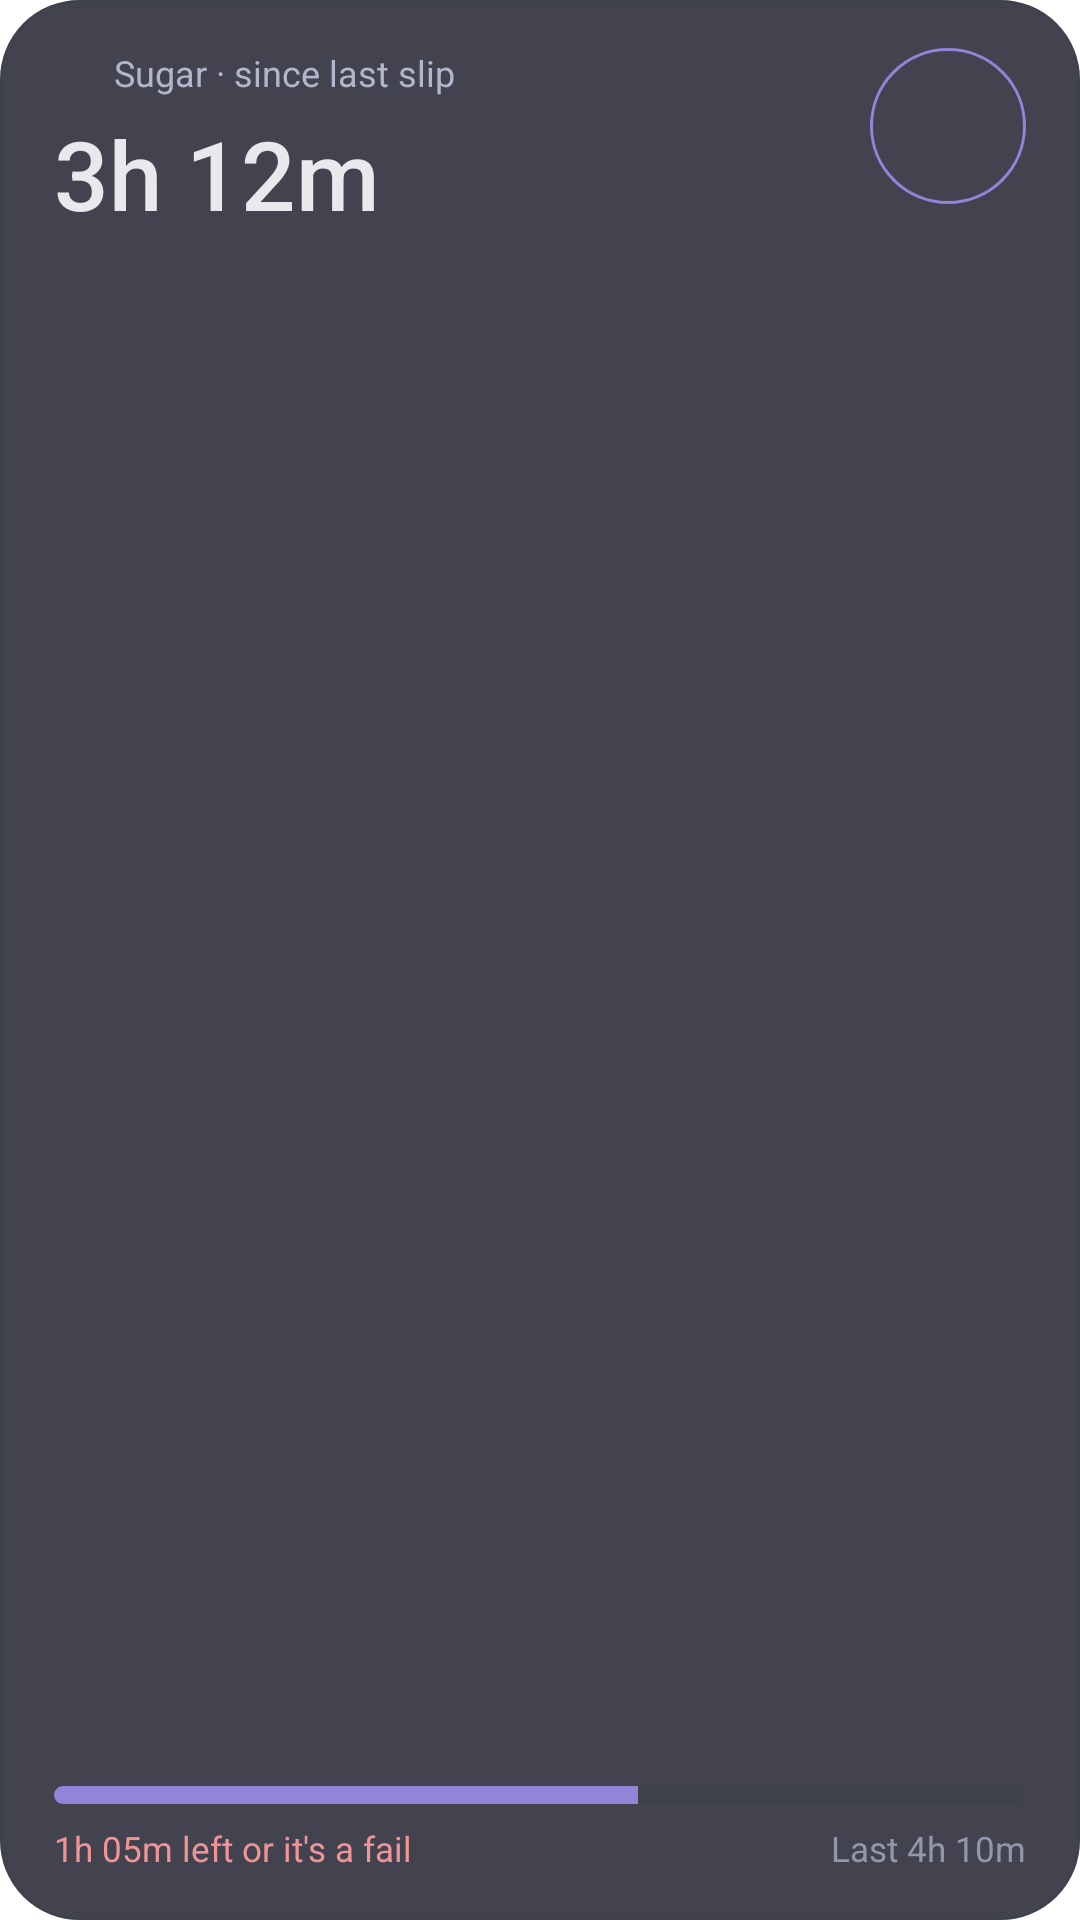

Reconstruct the res/layout file that produces this screen, plus the resources it refers to.
<!-- AndroidManifest.xml: fallback theme Theme.MaterialComponents.DayNight.NoActionBar -->
<!-- res/layout/widget_quick.xml -->
<?xml version="1.0" encoding="utf-8"?>
<FrameLayout xmlns:android="http://schemas.android.com/apk/res/android" android:layout_width="match_parent" android:layout_height="match_parent" android:background="@drawable/w_surface">
<LinearLayout android:id="@+id/body" android:layout_width="match_parent" android:layout_height="match_parent" android:orientation="vertical" android:paddingHorizontal="18dp" android:paddingVertical="16dp">
    <LinearLayout android:layout_width="match_parent" android:layout_height="wrap_content">
        <LinearLayout android:id="@+id/main" android:layout_width="0dp" android:layout_weight="1" android:layout_height="wrap_content" android:orientation="vertical">
            <LinearLayout android:layout_width="wrap_content" android:layout_height="wrap_content" android:gravity="center_vertical">
                <ImageView android:id="@+id/icon" android:layout_width="14dp" android:layout_height="14dp" android:layout_marginEnd="6dp"/>
                <TextView android:id="@+id/name" android:layout_width="wrap_content" android:layout_height="wrap_content" android:textSize="12sp" android:textColor="#B2B6CA" android:maxLines="1" android:ellipsize="end" android:text="Sugar · since last slip"/>
            </LinearLayout>
            <TextView android:id="@+id/time" android:layout_width="wrap_content" android:layout_height="wrap_content" android:textSize="32sp" android:textColor="#E9E9ED" android:fontFamily="sans-serif-medium" android:fontFeatureSettings="tnum" android:maxLines="1" android:layout_marginTop="4dp" android:text="3h 12m"/>
<Chronometer android:id="@+id/chrono" android:layout_width="wrap_content" android:layout_height="wrap_content" android:textSize="32sp" android:textColor="#E9E9ED" android:fontFamily="sans-serif-medium" android:fontFeatureSettings="tnum" android:maxLines="1" android:layout_marginTop="4dp" android:visibility="gone"/>
        </LinearLayout>
        <ImageView android:id="@+id/log" android:layout_width="52dp" android:layout_height="52dp" android:padding="16dp" android:background="@drawable/w_circle_accent" android:contentDescription="Log slip"/>
    </LinearLayout>
    <FrameLayout android:layout_width="0dp" android:layout_height="0dp" android:layout_weight="1"/>
    <ProgressBar android:id="@+id/bar" style="?android:attr/progressBarStyleHorizontal" android:layout_width="match_parent" android:layout_height="6dp"  android:max="1000" android:progress="600" android:progressDrawable="@drawable/w_progress"/>
    <LinearLayout android:layout_width="match_parent" android:layout_height="wrap_content" android:layout_marginTop="7dp">
        <TextView android:id="@+id/status" android:layout_width="0dp" android:layout_weight="1" android:layout_height="wrap_content" android:textSize="11.5sp" android:textColor="#EF9497" android:maxLines="1" android:ellipsize="end" android:text="1h 05m left or it's a fail"/>
        <TextView android:id="@+id/target" android:layout_width="wrap_content" android:layout_height="wrap_content" android:textSize="11.5sp" android:textColor="#9397AB" android:maxLines="1" android:text="Last 4h 10m"/>
    </LinearLayout>
</LinearLayout>
<include android:id="@+id/empty" layout="@layout/widget_empty" android:visibility="gone"/>
</FrameLayout>
<!-- res/layout/widget_empty.xml (included above) -->
<?xml version="1.0" encoding="utf-8"?>
<TextView xmlns:android="http://schemas.android.com/apk/res/android" android:layout_width="match_parent" android:layout_height="match_parent"
    android:gravity="center" android:padding="16dp" android:textSize="12sp" android:textColor="#9397AB" android:text="Add a habit in MyTrack"/>
<!-- resources referenced by this layout -->
<resources>
  <!-- drawable w_circle_accent (drawable) -->
  <?xml version="1.0" encoding="utf-8"?>
  <shape xmlns:android="http://schemas.android.com/apk/res/android" android:shape="oval"><stroke android:width="1dp" android:color="#9184D9"/></shape>
  <!-- drawable w_progress (drawable) -->
  <?xml version="1.0" encoding="utf-8"?>
  <layer-list xmlns:android="http://schemas.android.com/apk/res/android">
      <item android:id="@android:id/background"><shape><corners android:radius="3dp"/><solid android:color="#3F424D"/></shape></item>
      <item android:id="@android:id/progress"><clip><shape><corners android:radius="3dp"/><solid android:color="#9184D9"/></shape></clip></item>
  </layer-list>
  <!-- drawable w_surface (drawable) -->
  <?xml version="1.0" encoding="utf-8"?>
  <shape xmlns:android="http://schemas.android.com/apk/res/android"><corners android:radius="26dp"/><solid android:color="#DB232532"/><stroke android:width="1dp" android:color="#3F424D"/></shape>
</resources>
